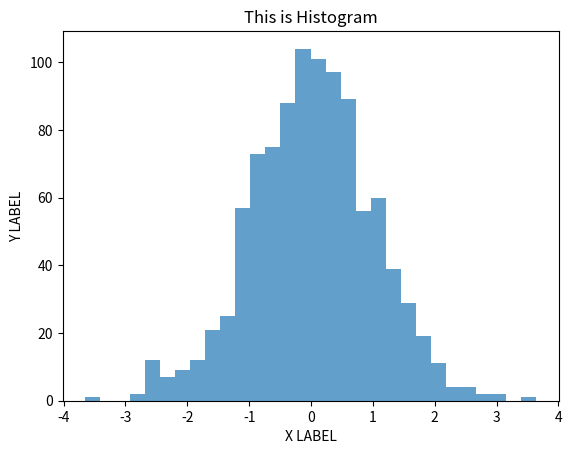

This figure's Python source:
# Histogram
# Task: Generate a random dataset of 1000 values sampled from a normal distribution (mean=0, std=1). 
# Plot a histogram of the data with 30 bins. Add a title and axis labels. 
# Adjust the transparency of the bars using the alpha parameter.

import matplotlib.pyplot as plt
import numpy as np

x = np.random.normal(0, 1, 1000)


plt.hist(x, bins=30, alpha=0.7)
plt.title("This is Histogram")
plt.xlabel("X LABEL")
plt.ylabel("Y LABEL")
plt.show()